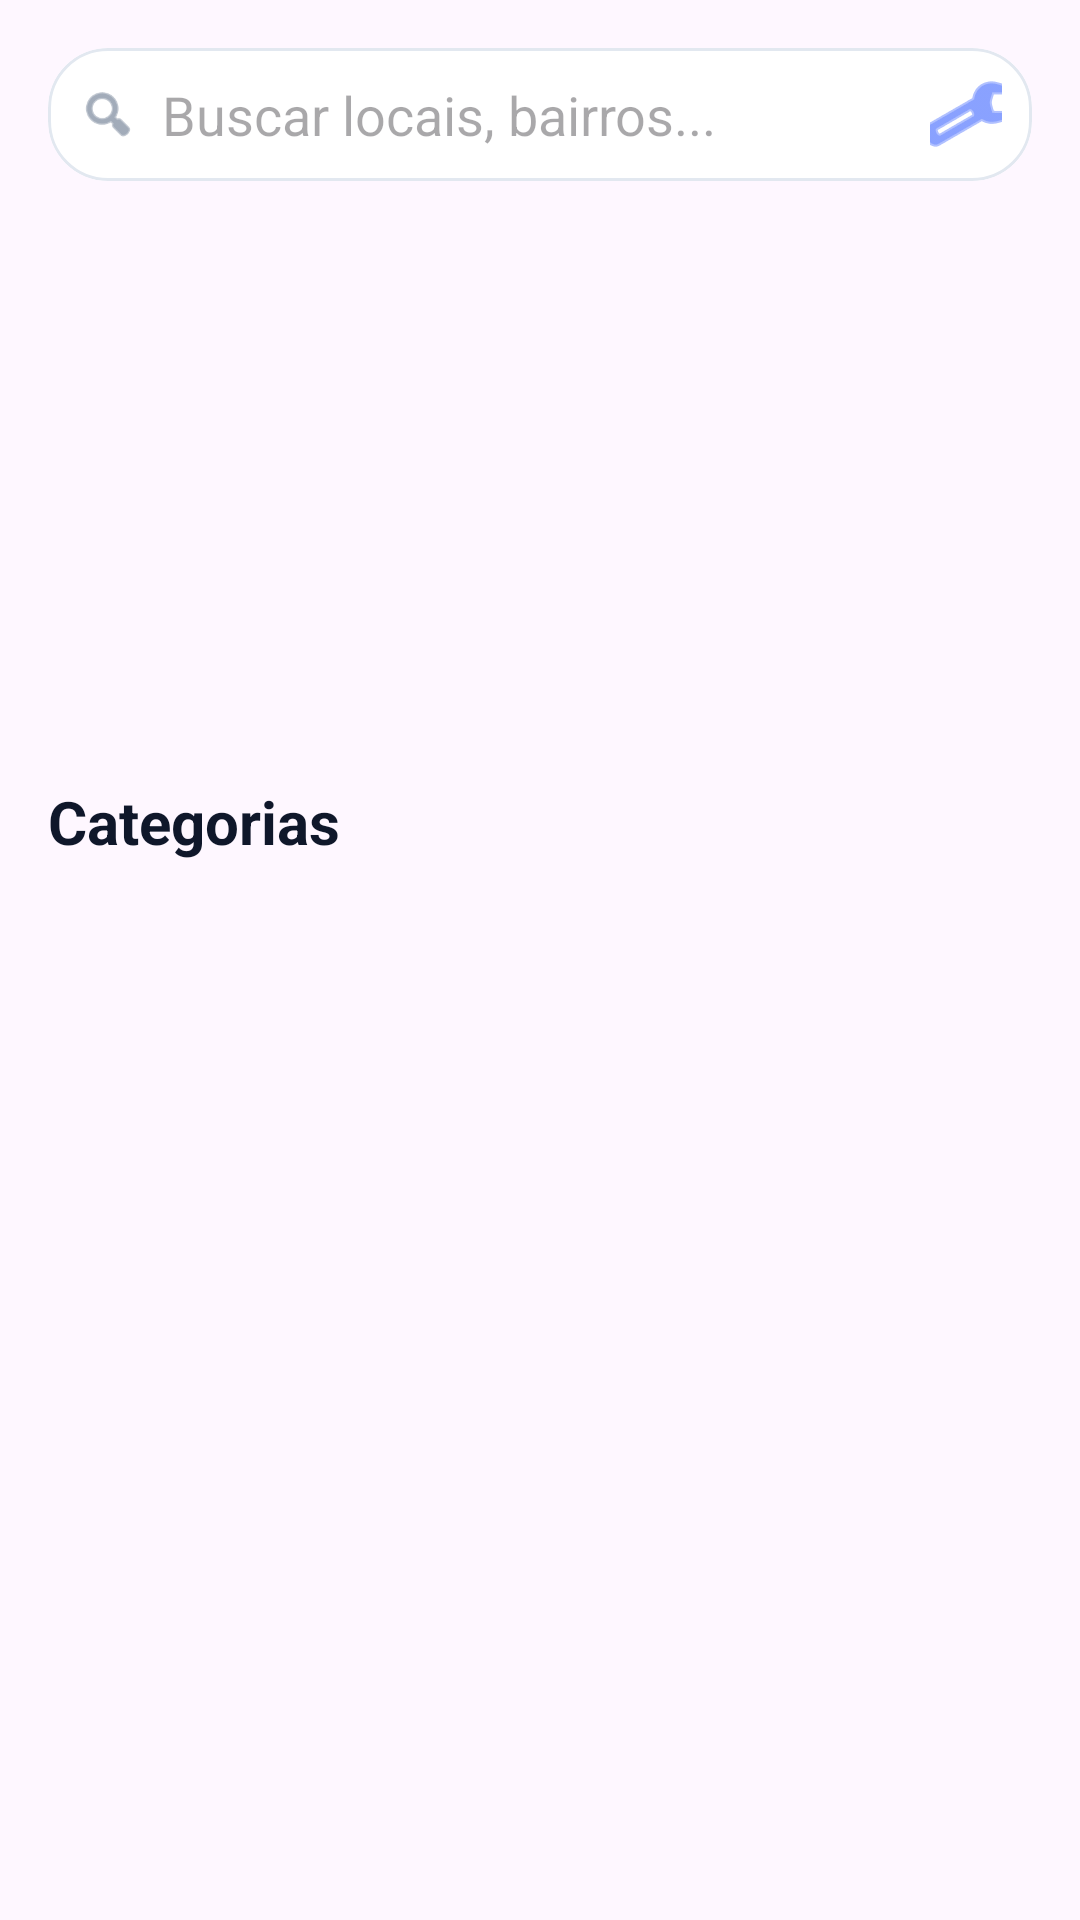

The Android layout XML behind this screen, and the referenced resources:
<!-- AndroidManifest.xml: application theme Theme.Turismo -->
<!-- res/layout/fragment_home.xml -->
<?xml version="1.0" encoding="utf-8"?>
<androidx.core.widget.NestedScrollView xmlns:android="http://schemas.android.com/apk/res/android"
    xmlns:app="http://schemas.android.com/apk/res-auto"
    android:fillViewport="true"
    android:layout_width="match_parent"
    android:layout_height="match_parent">

    <LinearLayout
        android:orientation="vertical"
        android:padding="16dp"
        android:layout_width="match_parent"
        android:layout_height="wrap_content">

        
        <com.google.android.material.card.MaterialCardView
            android:layout_width="match_parent"
            android:layout_height="wrap_content"
            app:cardCornerRadius="20dp"
            app:strokeWidth="1dp"
            app:strokeColor="@color/line">

            <LinearLayout
                android:padding="10dp"
                android:gravity="center_vertical"
                android:layout_width="match_parent"
                android:layout_height="wrap_content">

                <ImageView
                    android:layout_width="20dp"
                    android:layout_height="20dp"
                    android:tint="@color/text_secondary"
                    android:src="@android:drawable/ic_menu_search" />

                <EditText
                    android:id="@+id/et_search"
                    android:layout_width="0dp"
                    android:layout_height="wrap_content"
                    android:layout_marginStart="8dp"
                    android:layout_weight="1"
                    android:background="@android:color/transparent"
                    android:hint="Buscar locais, bairros..."
                    android:imeOptions="actionSearch"
                    android:singleLine="true" />

                <ImageButton
                    android:id="@+id/btn_filters"
                    android:layout_width="24dp"
                    android:layout_height="24dp"
                    android:background="@android:color/transparent"
                    android:contentDescription="Filtros"
                    android:src="@android:drawable/ic_menu_manage"
                    android:tint="@color/grad_end" />
            </LinearLayout>
        </com.google.android.material.card.MaterialCardView>

        
        <androidx.viewpager2.widget.ViewPager2
            android:id="@+id/pager"
            android:layout_width="match_parent"
            android:layout_height="160dp"
            android:layout_marginTop="16dp" />

        
        <TextView
            android:layout_width="wrap_content"
            android:layout_height="wrap_content"
            android:layout_marginTop="24dp"
            android:text="Categorias"
            android:textColor="@color/text_primary"
            android:textSize="20sp"
            android:textStyle="bold" />

        
        <androidx.recyclerview.widget.RecyclerView
            android:id="@+id/rv_categories"
            android:layout_width="match_parent"
            android:layout_height="wrap_content"
            android:layout_marginTop="12dp" />

    </LinearLayout>
</androidx.core.widget.NestedScrollView>
<!-- resources referenced by this layout -->
<resources>
  <color name="grad_end">#3B63FF</color>
  <color name="line">#E2E8F0</color>
  <color name="text_primary">#0F172A</color>
  <color name="text_secondary">#64748B</color>
  <style name="Theme.Turismo" parent="Theme.Material3.Light.NoActionBar">
          <item name="android:statusBarColor">@android:color/transparent</item>
          <item name="android:navigationBarColor">@android:color/white</item>
          <item name="colorSurface">@color/surface</item>
          
          
      </style>
  <color name="surface">#FFFFFFFF</color>
</resources>
